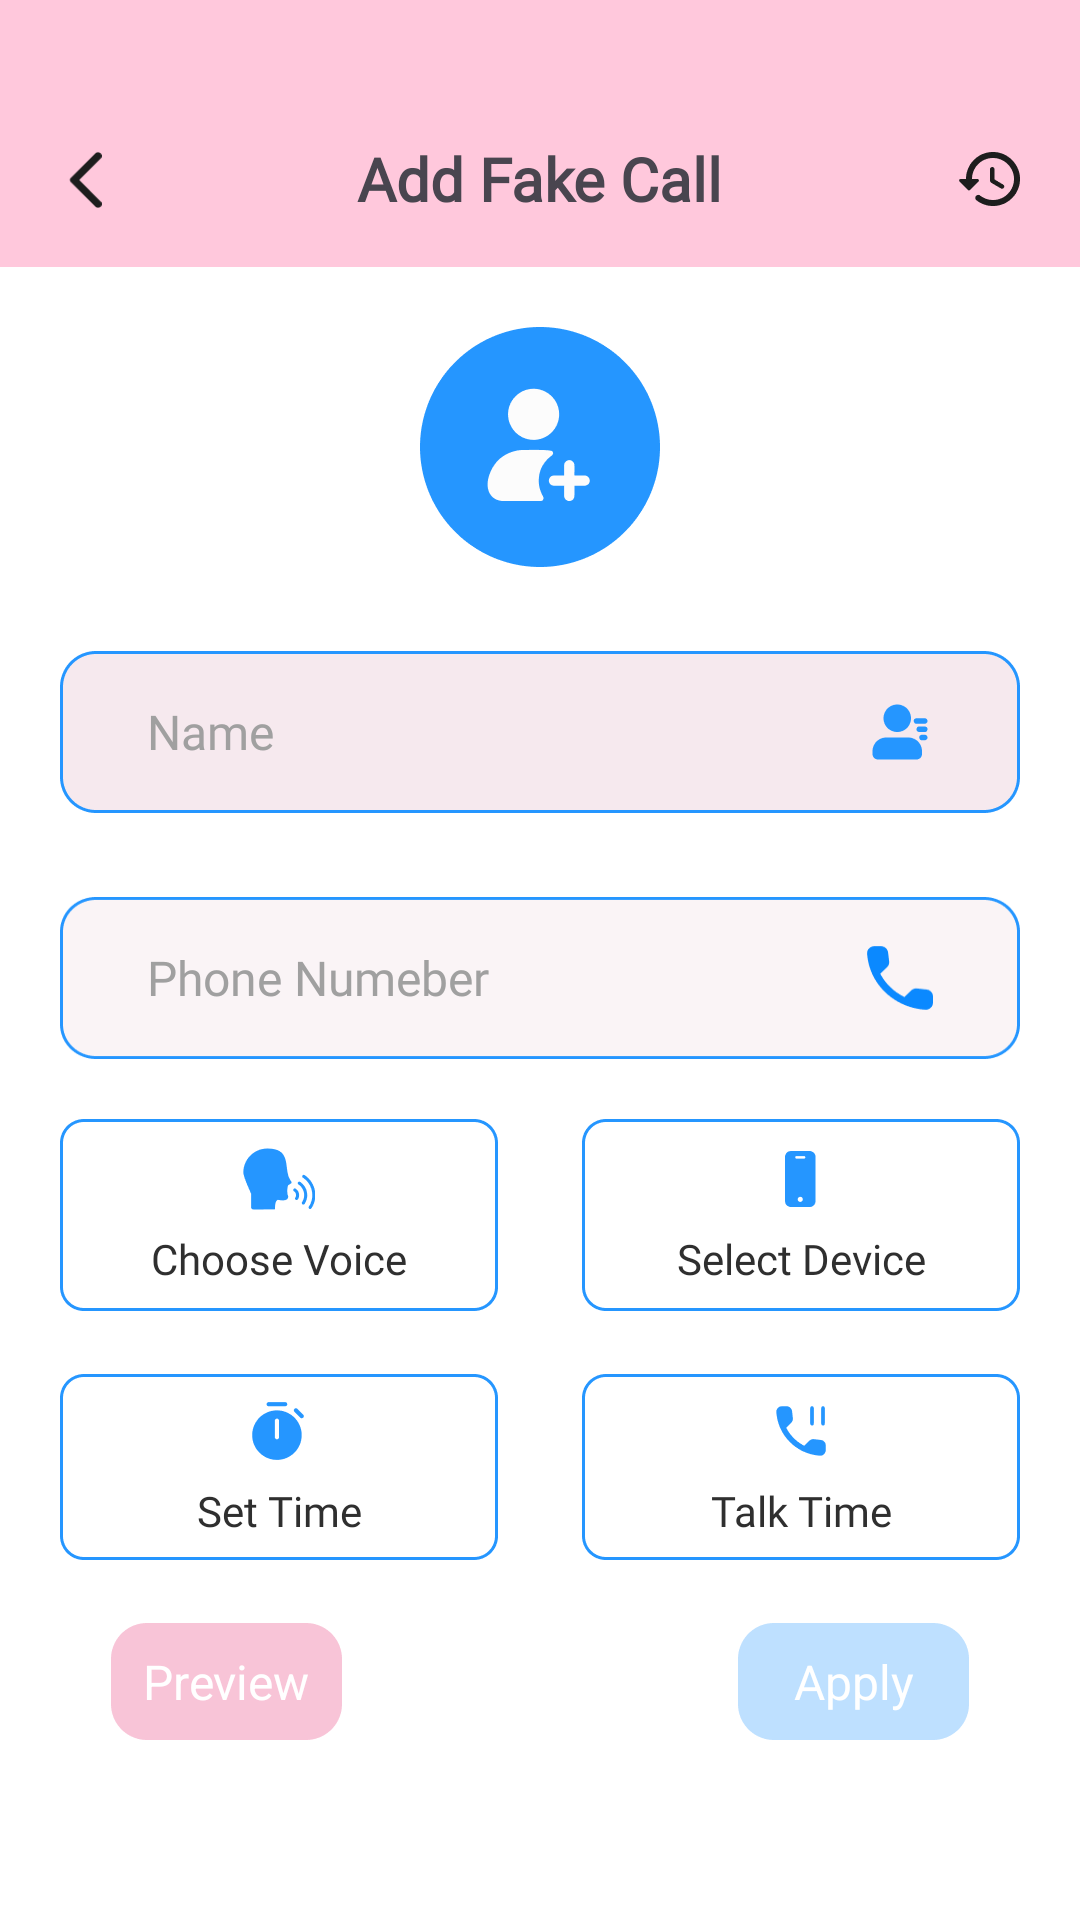

Write the Android layout XML for this screen, with the resource values it uses.
<!-- AndroidManifest.xml: application theme Theme.ST069_FakeCallPhonePrank -->
<!-- res/layout/activity_add_fake_call.xml -->
<?xml version="1.0" encoding="utf-8"?>
<androidx.constraintlayout.widget.ConstraintLayout xmlns:android="http://schemas.android.com/apk/res/android"
    xmlns:app="http://schemas.android.com/apk/res-auto"
    xmlns:tools="http://schemas.android.com/tools"
    android:id="@+id/main"
    android:layout_width="match_parent"
    android:layout_height="match_parent"
    android:background="#FFFFFF"
    tools:context=".activity.AddFakeCallActivity">

    
    <androidx.constraintlayout.widget.ConstraintLayout
        android:id="@+id/layoutTitle"
        android:layout_width="match_parent"
        android:layout_height="89dp"
        android:background="@drawable/bg_title_addfakecall"
        app:layout_constraintStart_toStartOf="parent"
        app:layout_constraintTop_toTopOf="parent"
        app:layout_constraintEnd_toEndOf="parent">

        <TextView
            android:id="@+id/tvTitle"
            android:layout_width="wrap_content"
            android:layout_height="wrap_content"
            android:layout_marginBottom="16dp"
            android:fontFamily="@font/roboto"
            android:text="@string/add_fake_call"
            android:textSize="20sp"
            android:textStyle="bold"
            app:layout_constraintBottom_toBottomOf="parent"
            app:layout_constraintEnd_toEndOf="parent"
            app:layout_constraintStart_toStartOf="parent" />

        <ImageView
            android:id="@+id/ivBack"
            android:layout_width="11dp"
            android:layout_height="20dp"
            android:layout_marginStart="23dp"
            android:src="@drawable/ic_arrowback_addfakecall"
            app:layout_constraintBottom_toBottomOf="@id/tvTitle"
            app:layout_constraintStart_toStartOf="parent"
            app:layout_constraintTop_toTopOf="@+id/tvTitle" />

        <ImageView
            android:id="@+id/ivHitory"
            android:layout_width="21dp"
            android:layout_height="18dp"
            android:layout_marginEnd="20dp"
            android:src="@drawable/ic_history"
            app:layout_constraintBottom_toBottomOf="@id/tvTitle"
            app:layout_constraintEnd_toEndOf="parent"
            app:layout_constraintTop_toTopOf="@+id/tvTitle" />
    </androidx.constraintlayout.widget.ConstraintLayout>

    
    <FrameLayout
        android:id="@+id/fragmentContainer"
        android:layout_width="match_parent"
        android:layout_height="0dp"
        android:visibility="gone"
        app:layout_constraintTop_toBottomOf="@id/layoutTitle"
        app:layout_constraintBottom_toBottomOf="parent"
        app:layout_constraintStart_toStartOf="parent"
        app:layout_constraintEnd_toEndOf="parent" />

    
    <androidx.constraintlayout.widget.ConstraintLayout
        android:id="@+id/contentLayout"
        android:layout_width="match_parent"
        android:layout_height="0dp"
        android:layout_marginTop="20dp"
        android:layout_marginHorizontal="20dp"
        app:layout_constraintTop_toBottomOf="@id/layoutTitle"
        app:layout_constraintBottom_toBottomOf="parent"
        app:layout_constraintStart_toStartOf="parent"
        app:layout_constraintEnd_toEndOf="parent">

        
        <ImageView
            android:id="@+id/ivAddAvatar"
            android:layout_width="80dp"
            android:layout_height="80dp"
            android:src="@drawable/ic_addavatar"
            app:layout_constraintEnd_toEndOf="parent"
            app:layout_constraintStart_toStartOf="parent"
            app:layout_constraintTop_toTopOf="parent" />

        
        <EditText
            android:id="@+id/etName"
            android:layout_width="match_parent"
            android:layout_height="54dp"
            android:layout_marginTop="28dp"
            android:background="@drawable/img_addname"
            android:paddingStart="29dp"
            android:paddingEnd="29dp"
            android:fontFamily="@font/roboto"
            android:hint="@string/name"
            android:textColorHint="#A0A0A0"
            android:textColor="#000000"
            android:textSize="16sp"
            android:inputType="textPersonName"
            android:maxLines="1"
            app:layout_constraintEnd_toEndOf="parent"
            app:layout_constraintStart_toStartOf="parent"
            app:layout_constraintTop_toBottomOf="@id/ivAddAvatar" />

        
        <EditText
            android:id="@+id/etPhone"
            android:layout_width="match_parent"
            android:layout_height="54dp"
            android:layout_marginTop="28dp"
            android:background="@drawable/img_addphone"
            android:paddingStart="29dp"
            android:paddingEnd="29dp"
            android:fontFamily="@font/roboto"
            android:hint="@string/phone_number"
            android:textColorHint="#A0A0A0"
            android:textColor="#000000"
            android:textSize="16sp"
            android:inputType="phone"
            android:maxLines="1"
            app:layout_constraintEnd_toEndOf="parent"
            app:layout_constraintStart_toStartOf="parent"
            app:layout_constraintTop_toBottomOf="@id/etName" />

        
        <ImageView
            android:id="@+id/ivChooseVoice"
            android:layout_width="146dp"
            android:layout_height="64dp"
            android:layout_marginTop="20dp"
            android:src="@drawable/img_choosevoice"
            android:contentDescription="@string/choose_voice"
            app:layout_constraintStart_toStartOf="parent"
            app:layout_constraintTop_toBottomOf="@id/etPhone" />


        

        <TextView
            android:id="@+id/tvVoice"
            android:layout_width="0dp"
            app:layout_constrainedWidth="true"
            android:layout_marginHorizontal="5dp"
            android:layout_height="wrap_content"
            android:layout_marginBottom="8dp"
            android:ellipsize="end"
            android:fontFamily="@font/roboto"
            android:gravity="center"
            android:maxLines="1"
            android:singleLine="true"
            android:text="@string/choose_voice"
            android:textColor="#2F2F2F"
            android:textSize="14sp"
            app:layout_constraintBottom_toBottomOf="@id/ivChooseVoice"
            app:layout_constraintEnd_toEndOf="@id/ivChooseVoice"
            app:layout_constraintHorizontal_bias="0.466"
            app:layout_constraintStart_toStartOf="@id/ivChooseVoice" />

        <ImageView
            android:id="@+id/ivSelectDevice"
            android:layout_width="146dp"
            android:layout_height="64dp"
            android:layout_marginTop="20dp"
            android:src="@drawable/img_selectdevice"
            android:contentDescription="@string/select_device"
            app:layout_constraintEnd_toEndOf="parent"
            app:layout_constraintTop_toBottomOf="@id/etPhone" />

        <TextView
            android:id="@+id/tvDevice"
            android:layout_width="wrap_content"
            android:layout_height="wrap_content"
            android:layout_marginBottom="8dp"
            android:fontFamily="@font/roboto"
            android:gravity="center"
            android:text="@string/select_device"
            android:textColor="#2F2F2F"
            android:textSize="14sp"
            app:layout_constraintBottom_toBottomOf="@id/ivSelectDevice"
            app:layout_constraintEnd_toEndOf="@id/ivSelectDevice"
            app:layout_constraintStart_toStartOf="@id/ivSelectDevice" />

        
        <ImageView
            android:id="@+id/ivSetTime"
            android:layout_width="146dp"
            android:layout_height="64dp"
            android:layout_marginTop="20dp"
            android:src="@drawable/img_settime"
            android:contentDescription="@string/set_time"
            app:layout_constraintStart_toStartOf="parent"
            app:layout_constraintTop_toBottomOf="@id/ivChooseVoice" />

        <TextView
            android:id="@+id/tvSetTime"
            android:layout_width="wrap_content"
            android:layout_height="wrap_content"
            android:layout_marginBottom="8dp"
            android:fontFamily="@font/roboto"
            android:gravity="center"
            android:text="@string/set_time"
            android:textColor="#2F2F2F"
            android:textSize="14sp"
            app:layout_constraintBottom_toBottomOf="@id/ivSetTime"
            app:layout_constraintEnd_toEndOf="@id/ivSetTime"
            app:layout_constraintStart_toStartOf="@id/ivSetTime" />

        
        <ImageView
            android:id="@+id/ivTalkTime"
            android:layout_width="146dp"
            android:layout_height="64dp"
            android:layout_marginTop="20dp"
            android:src="@drawable/img_talktime"
            android:contentDescription="@string/talk_time"
            app:layout_constraintEnd_toEndOf="parent"
            app:layout_constraintTop_toBottomOf="@id/ivSelectDevice" />

        <TextView
            android:id="@+id/tvTalkTime"
            android:layout_width="wrap_content"
            android:layout_height="wrap_content"
            android:layout_marginBottom="8dp"
            android:fontFamily="@font/roboto"
            android:gravity="center"
            android:text="@string/talk_time"
            android:textColor="#2F2F2F"
            android:textSize="14sp"
            app:layout_constraintBottom_toBottomOf="@id/ivTalkTime"
            app:layout_constraintEnd_toEndOf="@id/ivTalkTime"
            app:layout_constraintStart_toStartOf="@id/ivTalkTime" />

        
        <ImageView
            android:id="@+id/ivPreview"
            android:layout_width="77dp"
            android:layout_height="39dp"
            android:layout_marginStart="17dp"
            android:layout_marginTop="20dp"
            android:src="@drawable/btn_preview_disable"
            app:layout_constraintStart_toStartOf="parent"
            app:layout_constraintTop_toBottomOf="@id/ivSetTime" />

        <TextView
            android:layout_width="wrap_content"
            android:layout_height="wrap_content"
            android:text="@string/preview"
            android:textColor="@color/white"
            android:textSize="16sp"
            app:layout_constraintBottom_toBottomOf="@id/ivPreview"
            app:layout_constraintEnd_toEndOf="@id/ivPreview"
            app:layout_constraintStart_toStartOf="@id/ivPreview"
            app:layout_constraintTop_toTopOf="@id/ivPreview" />

        
        <ImageView
            android:id="@+id/ivApply"
            android:layout_width="77dp"
            android:layout_height="39dp"
            android:layout_marginTop="20dp"
            android:layout_marginEnd="17dp"
            android:src="@drawable/btn_apply_disable"
            app:layout_constraintEnd_toEndOf="parent"
            app:layout_constraintTop_toBottomOf="@id/ivTalkTime" />

        <TextView
            android:layout_width="wrap_content"
            android:layout_height="wrap_content"
            android:text="@string/apply"
            android:textColor="@color/white"
            android:textSize="16sp"
            app:layout_constraintBottom_toBottomOf="@id/ivApply"
            app:layout_constraintEnd_toEndOf="@id/ivApply"
            app:layout_constraintStart_toStartOf="@id/ivApply"
            app:layout_constraintTop_toTopOf="@id/ivApply" />

    </androidx.constraintlayout.widget.ConstraintLayout>

</androidx.constraintlayout.widget.ConstraintLayout>
<!-- resources referenced by this layout -->
<resources>
  <color name="white">#FFFFFFFF</color>
  <!-- drawable bg_title_addfakecall (drawable) -->
  <?xml version="1.0" encoding="utf-8"?>
  <shape xmlns:android="http://schemas.android.com/apk/res/android">
  <solid android:color="#FFC8DC"/>
  </shape>
  <!-- drawable btn_apply_disable: png bitmap (drawable, 1621 bytes) -->
  <!-- drawable btn_preview_disable: png bitmap (drawable, 1645 bytes) -->
  <!-- drawable ic_addavatar: png bitmap (drawable, 5590 bytes) -->
  <!-- drawable ic_arrowback_addfakecall: png bitmap (drawable, 554 bytes) -->
  <!-- drawable ic_history: png bitmap (drawable, 1507 bytes) -->
  <!-- drawable img_addname: png bitmap (drawable, 4291 bytes) -->
  <!-- drawable img_addphone: png bitmap (drawable, 4339 bytes) -->
  <!-- drawable img_choosevoice: png bitmap (drawable, 3612 bytes) -->
  <!-- drawable img_selectdevice: png bitmap (drawable, 2539 bytes) -->
  <!-- drawable img_settime: png bitmap (drawable, 3091 bytes) -->
  <!-- drawable img_talktime: png bitmap (drawable, 3042 bytes) -->
  <string name="add_fake_call">Add Fake Call</string>
  <string name="apply">Apply</string>
  <string name="choose_voice">Choose Voice</string>
  <string name="name">Name</string>
  <string name="phone_number">Phone Numeber</string>
  <string name="preview">Preview</string>
  <string name="select_device">Select Device</string>
  <string name="set_time">Set Time</string>
  <string name="talk_time">Talk Time</string>
  <style name="Theme.ST069_FakeCallPhonePrank" parent="Base.Theme.ST069_FakeCallPhonePrank" />
  <style name="Base.Theme.ST069_FakeCallPhonePrank" parent="Theme.Material3.DayNight.NoActionBar">
          <item name="android:statusBarColor">@android:color/transparent</item>
          <item name="android:navigationBarColor">@android:color/transparent</item>
  
          
          <item name="android:windowLightStatusBar">true</item>
      </style>
</resources>
